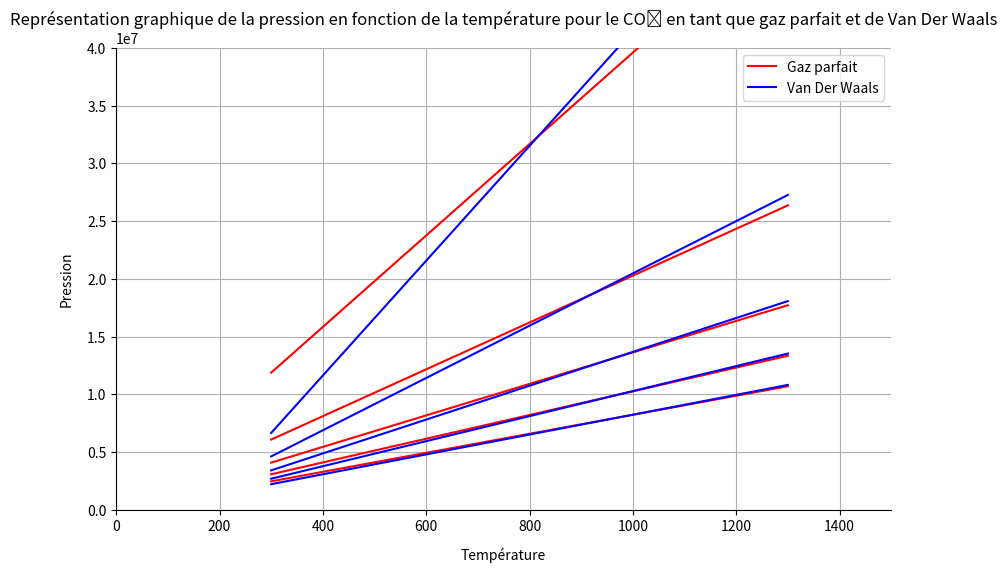

The matplotlib source for this figure:
import matplotlib.pyplot as py
import numpy as np

def EquationGazParfait(V,T,R):
    return((R*T)/V)

def Vander(x,a,b,k):
    return((k/(x-b))-(a/(x**2)))

###CONSTANTES
R1=0.0820574587
R2=8.314
Tgp=500
Tgp1=1000
Tgp2=3000
Tgp3=6000
Tgp4=9000
avw=1
bvw=4
Tvw1=100
Tvw2=200
Tvw3=300
P1,P2,P3,P4,P5,P6 = [],[],[],[],[],[]
F1,F2,F3,F4,F5,F6 = [],[],[],[],[],[]
E1,E2,E3,E4,E5,E6 = [],[],[],[],[],[]
S1,S2,S3,S4,S5,S6 = [],[],[],[],[],[]
X1,X2,X3,X4,X5,X6 = [],[],[],[],[],[]
P1,P2,P3,P4,P5,P6 = [],[],[],[],[],[]
L1,L2,L3,L4,L5,L6,L7,L8,L9,L10,L11,L12 = [],[],[],[],[],[],[],[],[],[],[],[]
Tr=[1.03,1.02,1.01,1,0.99,0.98,0.97]
aclap = 363.7*(10**-3)
bclap=0.0427*(10**-3)
py.figure(figsize = (10,6), dpi=80)
ax = py.gca()
py.title("Représentation graphique de la pression en fonction de la température pour le CO₂ en tant que gaz parfait et de Van Der Waals")
ax.set_xlabel('Température',labelpad = 10)
ax.set_ylabel('Pression',labelpad = 10)
ax.spines['right'].set_color('none')
ax.spines['top'].set_color('none')
ax.xaxis.set_ticks_position('bottom')
ax.spines['bottom'].set_position(('data',0))
ax.yaxis.set_ticks_position('left')
ax.spines['left'].set_position(('data',0))
py.grid(True)
py.xlim(0,1500)
py.ylim(0,40000000)
V = [p/100000 for p in range (1,111,20)]
T = [t for t in range(300,1301)]
for j in range (len(T)):
    e1 = EquationGazParfait(0.00001,T[j],R2)
    E1.append(e1)
    e2 = EquationGazParfait(V[1],T[j],R2)
    E2.append(e2)
    e3 = EquationGazParfait(V[2],T[j],R2)
    E3.append(e3)
    e4 = EquationGazParfait(V[3],T[j],R2)
    E4.append(e4)
    e5 = EquationGazParfait(V[4],T[j],R2)
    E5.append(e5)
    e6 = EquationGazParfait(V[5],T[j],R2)
    E6.append(e6)
for j in range (len(T)):
    s1 = Vander(V[0],aclap,bclap,T[j]*R2)
    S1.append(s1)
    s2 = Vander(V[1],aclap,bclap,T[j]*R2)
    S2.append(s2)
    s3 = Vander(V[2],aclap,bclap,T[j]*R2)
    S3.append(s3)
    s4 = Vander(V[3],aclap,bclap,T[j]*R2)
    S4.append(s4)
    s5 = Vander(V[4],aclap,bclap,T[j]*R2)
    S5.append(s5)
    s6 = Vander(V[5],aclap,bclap,T[j]*R2)
    S6.append(s6)
py.plot(T,E1,color="red",linewidth=1.5, linestyle="-",label='Gaz parfait')
py.plot(T,E2,color="red",linewidth=1.5, linestyle="-")
py.plot(T,E3,color="red",linewidth=1.5, linestyle="-")
py.plot(T,E4,color="red",linewidth=1.5, linestyle="-")
py.plot(T,E5,color="red",linewidth=1.5, linestyle="-")
py.plot(T,E6,color="red",linewidth=1.5, linestyle="-")
py.plot(T,S1,color="blue",linewidth=1.5, linestyle="-",label='Van Der Waals')
py.plot(T,S2,color="blue",linewidth=1.5, linestyle="-")
py.plot(T,S3,color="blue",linewidth=1.5, linestyle="-")
py.plot(T,S4,color="blue",linewidth=1.5, linestyle="-")
py.plot(T,S5,color="blue",linewidth=1.5, linestyle="-")
py.plot(T,S6,color="blue",linewidth=1.5, linestyle="-")
py.legend(loc='upper right')
py.show()